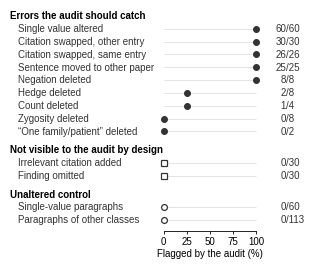

Write the Python code that produced this figure. (Note: this script raises an exception after producing the figure.)
"""fig_audit_coverage: what the claim-level audit flags, by class of planted error.

Data: experimental_log.md Sec. 11 ('Planted errors', 'Audit control') and Sec. 14.4 ('Audit on planted
errors', 'C5 by deletion rule', 'Control'). Counts over truth-known items; controls are paragraphs.
Print size: 3.0 in wide (0.55 of a 5.5 in text width), drawn 1:1, so every font size below is final.
Smallest text: 7 pt. Greys only (no strategy colour).
"""
import os
import matplotlib
matplotlib.use("Agg")
import matplotlib.pyplot as plt
from matplotlib.transforms import blended_transform_factory

plt.rcParams.update({
    "font.family": "sans-serif", "font.sans-serif": ["Liberation Sans", "Arial", "DejaVu Sans"],
    "font.size": 7, "axes.labelsize": 7, "xtick.labelsize": 7, "ytick.labelsize": 7,
    "axes.linewidth": 0.6, "xtick.major.width": 0.6, "xtick.major.size": 2.5, "xtick.major.pad": 1.5,
    "pdf.fonttype": 42, "ps.fonttype": 42,
})

INK = "0.2"     # markers and text
GUIDE = "0.85"  # row guide lines

# (heading, [(row label, k flagged, n, marker style)])
#   "fill" = should be flagged, "square" = not visible by design, "open" = unaltered control
groups = [
    ("Errors the audit should catch", [
        ("Single value altered", 60, 60, "fill"),            # Sec. 11, flagged all 60
        ("Citation swapped, other entry", 30, 30, "fill"),   # Sec. 14.4 C1, planted claim 30/30
        ("Citation swapped, same entry", 26, 26, "fill"),    # Sec. 14.4 C2, 26/26 truth-known
        ("Sentence moved to other paper", 25, 25, "fill"),   # Sec. 14.4 C3 conflation, 25/25 truth-known
        ("Negation deleted", 8, 8, "fill"),                  # Sec. 14.4 C5 by rule: negation 8/8
        ("Hedge deleted", 2, 8, "fill"),                     # C5 hedge 2/8
        ("Count deleted", 1, 4, "fill"),                     # C5 count 1/4
        ("Zygosity deleted", 0, 8, "fill"),                  # C5 zygosity 0/8
        ("“One family/patient” deleted", 0, 2, "fill"),  # C5 single family or patient 0/2
    ]),
    ("Not visible to the audit by design", [
        ("Irrelevant citation added", 0, 30, "square"),      # Sec. 14.4 C4 over-citation, 0/30
        ("Finding omitted", 0, 30, "square"),                # Sec. 14.4 C6, paragraph flagged 0/30
    ]),
    ("Unaltered control", [
        ("Single-value paragraphs", 0, 60, "open"),          # Sec. 11 audit control, 0 of 60
        ("Paragraphs of other classes", 0, 113, "open"),     # Sec. 14.4 Control, 113 paragraphs, 0 flagged
    ]),
]

# ---- layout (inches) -------------------------------------------------------------------------------
FIG_W = 3.0
PITCH = 0.132          # inches per text line (about 9.5 pt)
GAP = 0.45             # extra space before a heading, in lines
X_HEAD, X_ROW = 0.0, 0.08            # left edges of headings and row labels
AX_L, AX_R = 1.48, 2.52              # data axes, left and right edge
X_SLASH = 2.76                       # k/n column aligned on the slash
BOTTOM = 0.36                        # room for ticks and the x-axis label

# y positions in "lines", top line = 0, increasing downward
items = []  # (y, kind, payload)
y = 0.0
for gi, (head, rows) in enumerate(groups):
    if gi:
        y += GAP
    items.append((y, "head", head))
    y += 1
    for r in rows:
        items.append((y, "row", r))
        y += 1
n_lines = y
plot_h = (n_lines - 0.5 + 0.35) * PITCH
FIG_H = BOTTOM + plot_h + 0.02

fig = plt.figure(figsize=(FIG_W, FIG_H))
ax = fig.add_axes([AX_L / FIG_W, BOTTOM / FIG_H, (AX_R - AX_L) / FIG_W, plot_h / FIG_H])
ax.set_ylim(n_lines - 0.5 + 0.35, -0.5)  # inverted: first line on top
ax.set_xlim(-6, 106)
fx = blended_transform_factory(fig.transFigure, ax.transData)  # x in figure fraction, y in lines

for yy, kind, payload in items:
    if kind == "head":
        ax.text(X_HEAD / FIG_W, yy, payload, transform=fx, ha="left", va="center",
                fontweight="bold", color="black", clip_on=False)
        continue
    label, k, n, style = payload
    pct = 100.0 * k / n
    ax.text(X_ROW / FIG_W, yy, label, transform=fx, ha="left", va="center", color=INK, clip_on=False)
    ax.plot([0, 100], [yy, yy], color=GUIDE, lw=0.5, zorder=1, solid_capstyle="butt")
    if style == "fill":
        ax.plot(pct, yy, "o", ms=4.2, mfc=INK, mec=INK, mew=0.8, zorder=3, clip_on=False)
    elif style == "square":
        ax.plot(pct, yy, "s", ms=4.0, mfc="white", mec=INK, mew=0.9, zorder=3, clip_on=False)
    else:
        ax.plot(pct, yy, "o", ms=4.2, mfc="white", mec=INK, mew=0.9, zorder=3, clip_on=False)
    # k/n, aligned on the slash
    ax.text(X_SLASH / FIG_W, yy, f"{k}", transform=fx, ha="right", va="center", color=INK, clip_on=False)
    ax.text(X_SLASH / FIG_W, yy, f"/{n}", transform=fx, ha="left", va="center", color=INK, clip_on=False)

ax.set_xticks([0, 25, 50, 75, 100])
ax.set_xlabel("Flagged by the audit (%)", labelpad=2)
ax.set_yticks([])
for s in ("left", "right", "top"):
    ax.spines[s].set_visible(False)
ax.spines["bottom"].set_bounds(0, 100)
ax.tick_params(axis="x", colors="black")

out = os.environ["PO_OUT"]
fig.savefig(out, dpi=300, bbox_inches="tight", pad_inches=0.02, facecolor="white")
fig.savefig(os.path.splitext(out)[0] + ".pdf", bbox_inches="tight", pad_inches=0.02, facecolor="white")
print(f"figsize {FIG_W:.2f} x {FIG_H:.2f} in")
